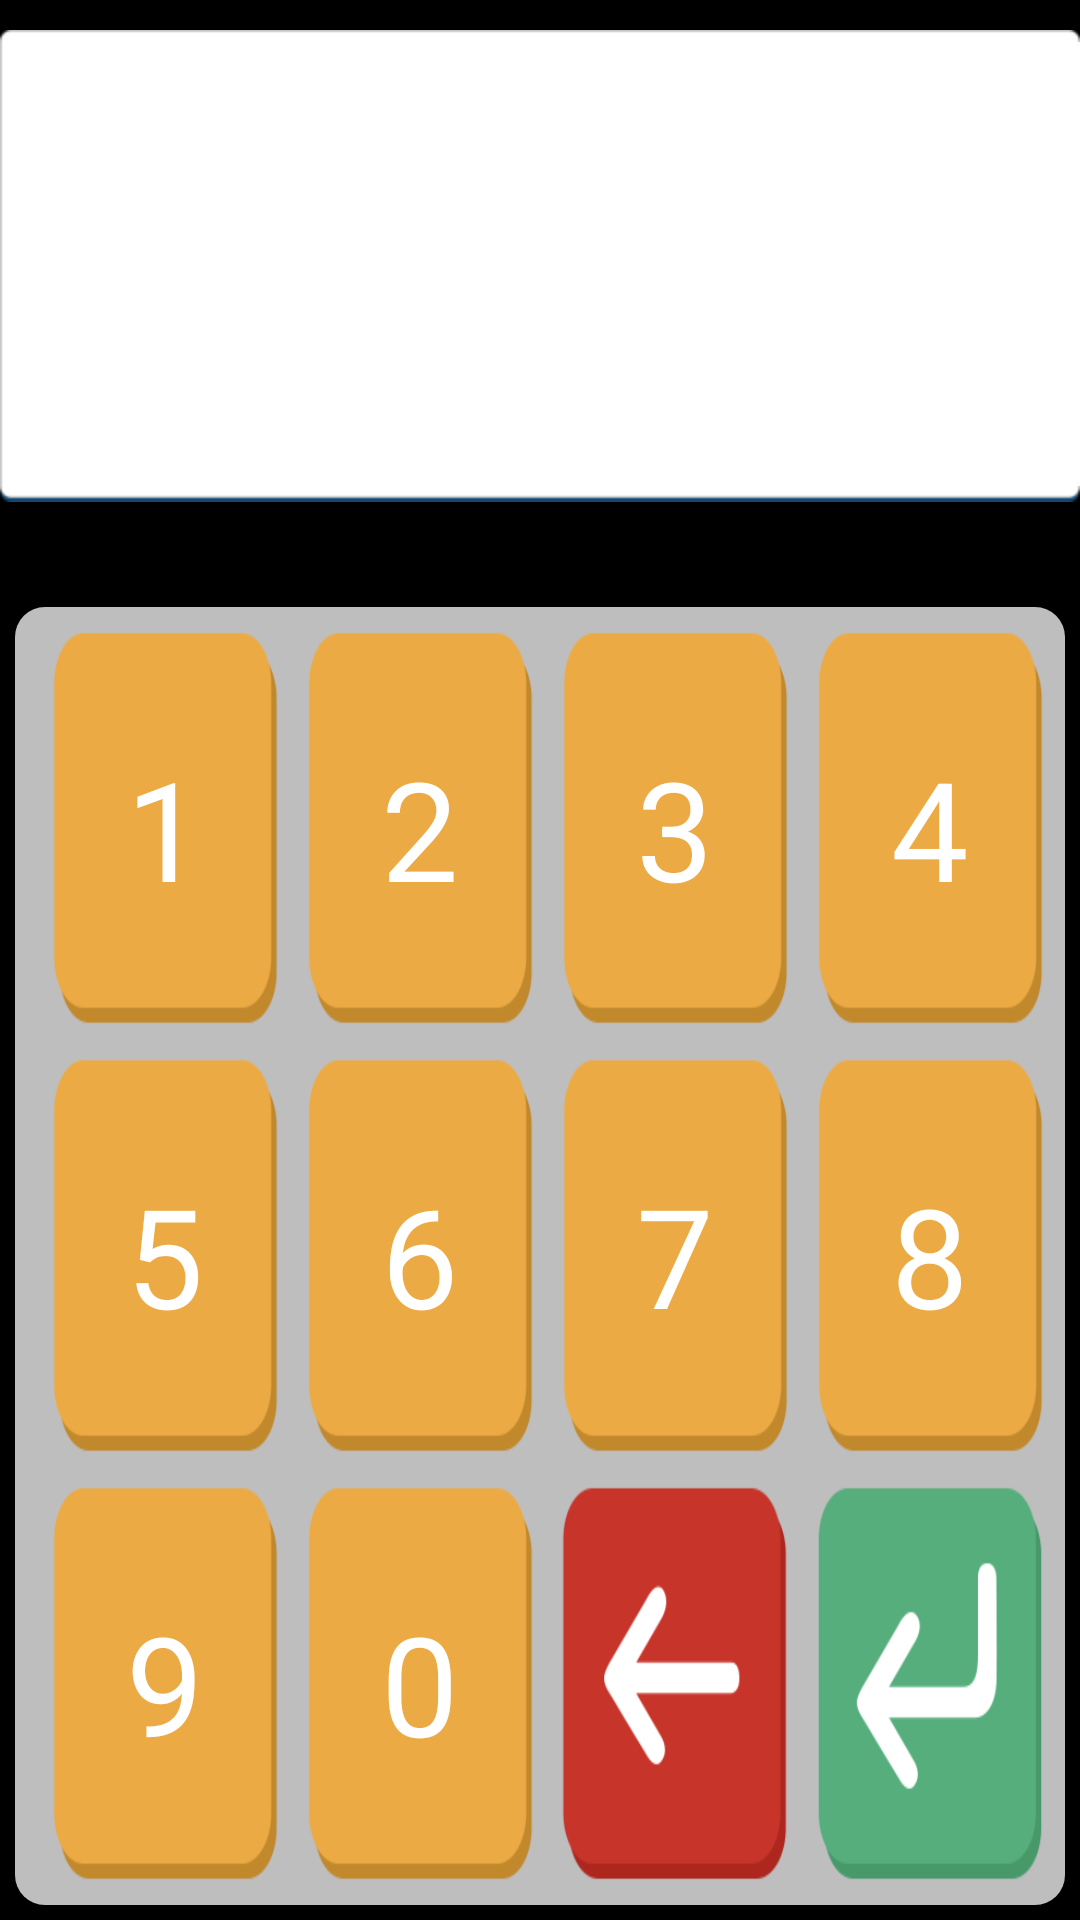

The Android layout XML behind this screen, and the referenced resources:
<!-- AndroidManifest.xml: application theme android:Theme.NoTitleBar -->
<!-- res/layout/layout_keyboard.xml -->
<?xml version="1.0" encoding="utf-8"?>

<LinearLayout xmlns:android="http://schemas.android.com/apk/res/android"
    android:layout_width="match_parent"
    android:layout_height="match_parent"
    android:orientation="vertical" >

    <LinearLayout
        android:layout_width="match_parent"
        android:layout_height="0dp"
        android:layout_weight="0.32"
        android:orientation="horizontal"
        android:paddingBottom="30dp" 
        android:paddingTop="10dp">

        <View
            android:id="@+id/left_edit_text"
            android:layout_width="0dp"
            android:layout_height="wrap_content"
            android:layout_weight="0.2"
           	android:visibility="gone"/>

        <FrameLayout
            android:layout_width="0dp"
            android:layout_height="match_parent"
            android:layout_weight="1"
            android:background="@drawable/textbox"
            android:padding="5dp" >

            <EditText
                android:id="@+id/edittext"
                android:layout_width="match_parent"
                android:layout_height="match_parent"
                android:background="@null"
                android:focusable="false"
                android:focusableInTouchMode="false"
                android:gravity="center"
                android:inputType="textPassword"
                android:padding="0dp"
                android:singleLine="true"
                android:textAppearance="?android:attr/textAppearanceLarge"
                android:textColor="@color/blue_aris" />

            <TextView
                android:id="@+id/notice"
                android:paddingLeft="7dp"
                android:layout_width="wrap_content"
                android:layout_height="wrap_content"
                android:layout_gravity="center_vertical"
                android:singleLine="true"
                android:textAppearance="?android:attr/textAppearanceLarge"
                android:textColor="@color/gray" />

        </FrameLayout>

        <View
            android:id="@+id/right_edit_text"
            android:layout_width="0dp"
            android:layout_height="wrap_content"
            android:layout_weight="0.2"
            android:visibility="gone"/>
    </LinearLayout>

    <View
        android:id="@+id/keyboard_empty_view"
        android:layout_width="match_parent"
        android:layout_height="0dp"
        android:layout_weight="0.4"
        android:visibility="gone" />

    <LinearLayout
        android:layout_width="match_parent"
        android:layout_height="0dp"
        android:layout_weight="0.7"
        android:orientation="vertical"
        android:padding="5dp"
        android:background="@drawable/border"
        android:layout_margin="5dp">

        <LinearLayout
            android:layout_width="match_parent"
            android:layout_height="0dp"
            android:layout_weight="1" >

            <Button
                android:id="@+id/key_button_1"
                style="@style/KeyButton"
                android:layout_width="match_parent"
                android:layout_height="match_parent"
                android:layout_marginLeft="5dp"
                android:layout_weight="1"
                android:onClick="onClickKey"
                android:tag="1"
                android:text="1" />

            <Button
                android:id="@+id/key_button_2"
                style="@style/KeyButton"
                android:layout_width="match_parent"
                android:layout_height="match_parent"
                android:layout_marginLeft="5dp"
                android:layout_weight="1"
                android:onClick="onClickKey"
                android:tag="2"
                android:fontFamily=""
                android:text="2" />

            <Button
                android:id="@+id/key_button_3"
                style="@style/KeyButton"
                android:layout_width="match_parent"
                android:layout_height="match_parent"
                android:layout_marginLeft="5dp"
                android:layout_weight="1"
                android:onClick="onClickKey"
                android:tag="3"
                android:text="3" />

            <Button
                android:id="@+id/key_button_4"
                style="@style/KeyButton"
                android:layout_width="match_parent"
                android:layout_height="match_parent"
                android:layout_marginLeft="5dp"
                android:layout_weight="1"
                android:onClick="onClickKey"
                android:tag="4"
                android:text="4" />
        </LinearLayout>

        <LinearLayout
            android:layout_width="match_parent"
            android:layout_height="0dp"
            android:layout_marginBottom="5dp"
            android:layout_marginTop="5dp"
            android:layout_weight="1" >

            <Button
                android:id="@+id/key_button_5"
                style="@style/KeyButton"
                android:layout_width="match_parent"
                android:layout_height="match_parent"
                android:layout_marginLeft="5dp"
                android:layout_weight="1"
                android:onClick="onClickKey"
                android:tag="5"
                android:text="5" />

            <Button
                android:id="@+id/key_button_6"
                style="@style/KeyButton"
                android:layout_width="match_parent"
                android:layout_height="match_parent"
                android:layout_marginLeft="5dp"
                android:layout_weight="1"
                android:onClick="onClickKey"
                android:tag="6"
                android:text="6" />

            <Button
                android:id="@+id/key_button_7"
                style="@style/KeyButton"
                android:layout_width="match_parent"
                android:layout_height="match_parent"
                android:layout_marginLeft="5dp"
                android:layout_weight="1"
                android:onClick="onClickKey"
                android:tag="7"
                android:text="7" />

            <Button
                android:id="@+id/key_button_8"
                style="@style/KeyButton"
                android:layout_width="match_parent"
                android:layout_height="match_parent"
                android:layout_marginLeft="5dp"
                android:layout_weight="1"
                android:onClick="onClickKey"
                android:tag="8"
                android:text="8" />
        </LinearLayout>

        <LinearLayout
            android:layout_width="match_parent"
            android:layout_height="0dp"
            android:layout_weight="1" >

            <Button
                android:id="@+id/key_button_9"
                style="@style/KeyButton"
                android:layout_width="match_parent"
                android:layout_height="match_parent"
                android:layout_marginLeft="5dp"
                android:layout_weight="1"
                android:onClick="onClickKey"
                android:tag="9"
                android:text="9" />

            <Button
                android:id="@+id/key_button_0"
                style="@style/KeyButton"
                android:layout_width="match_parent"
                android:layout_height="match_parent"
                android:layout_marginLeft="5dp"
                android:layout_weight="1"
                android:onClick="onClickKey"
                android:tag="0"
                android:text="0" />

            <Button
                android:id="@+id/key_button_clear"
                android:layout_width="match_parent"
                android:layout_height="match_parent"
                android:layout_marginLeft="5dp"
                android:layout_weight="1"
                android:background="@drawable/key_clear_bg"
                android:onClick="onClickKey"
                android:tag="-1" />

            <Button
                android:id="@+id/key_button_go"
                android:layout_width="match_parent"
                android:layout_height="match_parent"
                android:layout_marginLeft="5dp"
                android:layout_weight="1"
                android:background="@drawable/key_go_bg"
                android:onClick="onClickKey"
                android:tag="-2" />
        </LinearLayout>
    </LinearLayout>

</LinearLayout>
<!-- resources referenced by this layout -->
<resources>
  <color name="blue_aris">#02457c</color>
  <color name="gray">#999999</color>
  <!-- drawable border (drawable) -->
  <shape xmlns:android="http://schemas.android.com/apk/res/android" >
      <corners android:radius="10dp" />
      <solid android:color="@color/background_button" />
  </shape>
  <!-- drawable key_clear_bg (drawable) -->
  <?xml version="1.0" encoding="utf-8"?>
  
  <selector xmlns:android="http://schemas.android.com/apk/res/android">
  
      <item android:drawable="@drawable/key_button_clear_press" android:state_pressed="true"/>
      <item android:drawable="@drawable/key_button_clear"></item>
  
  </selector>
  <!-- drawable key_go_bg (drawable) -->
  <?xml version="1.0" encoding="utf-8"?>
  
  <selector xmlns:android="http://schemas.android.com/apk/res/android">
  
      <item android:drawable="@drawable/key_button_go_press" android:state_pressed="true"/>
      <item android:drawable="@drawable/key_button_go"></item>
  
  </selector>
  <style name="KeyButton">
          <item name="android:background">@drawable/key_default_bg</item>
          <item name="android:textSize">46sp</item>
          <item name="android:padding">0dp</item>
          <item name="android:gravity">center</item>
          <item name="android:textColor">@color/white</item>
      </style>
  <color name="background_button">#bebebe</color>
  <!-- drawable key_button_clear_press: png bitmap (drawable-hdpi, 5938 bytes) -->
  <!-- drawable key_button_clear: png bitmap (drawable-hdpi, 6539 bytes) -->
  <!-- drawable key_button_go_press: png bitmap (drawable-hdpi, 6424 bytes) -->
  <!-- drawable key_button_go: png bitmap (drawable-hdpi, 6949 bytes) -->
  <!-- drawable key_default_bg (drawable) -->
  <?xml version="1.0" encoding="utf-8"?>
  
  <selector xmlns:android="http://schemas.android.com/apk/res/android">
  
      <item android:drawable="@drawable/key_number_default_press" android:state_pressed="true"/>
      <item android:drawable="@drawable/key_number_default"></item>
  
  </selector>
  <color name="white">#ffffff</color>
  <!-- drawable key_number_default_press: png bitmap (drawable-hdpi, 4085 bytes) -->
  <!-- drawable key_number_default: png bitmap (drawable-hdpi, 4811 bytes) -->
</resources>
